Run: headless pygame with SDL's dummy video driver; simulated clock (each Clock.tick advances the game by its frame time, no real sleeping); random seed 0; keys injected as events and as key.get_pressed() state; no mouse input.
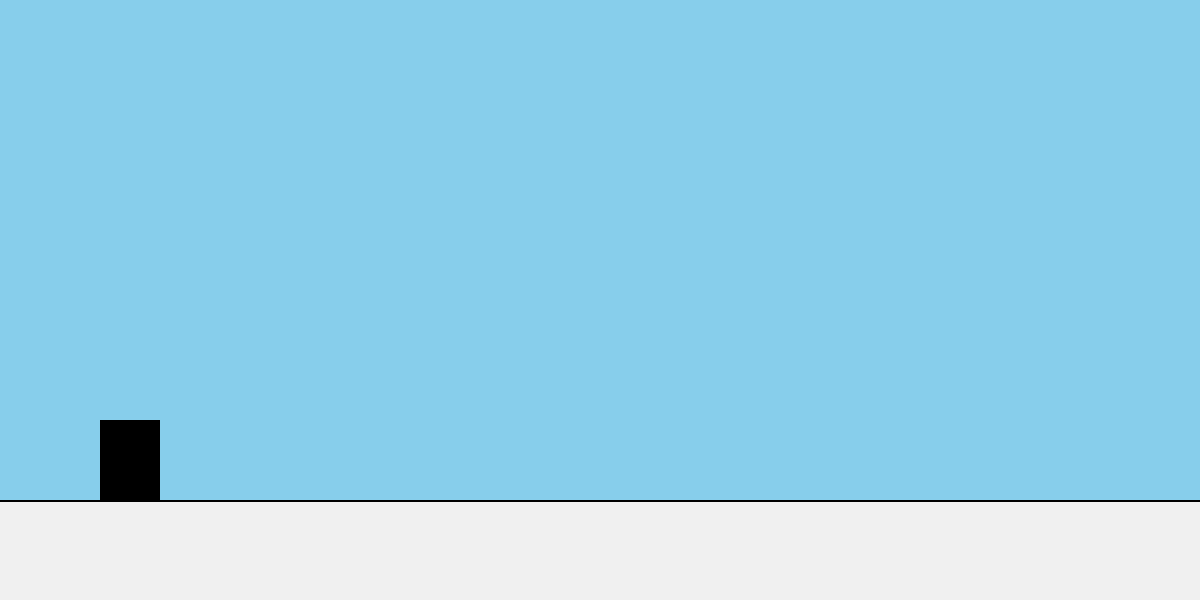
Frame 1 of 4 · flips 1–60 · no input
Frame 2 of 4 · flips 61–180 · tapped SPACE, RETURN · held RIGHT (→), D · screen unchanged from frame 1, image omitted
Frame 3 of 4 · flips 181–300 · held DOWN (↓), S · screen unchanged from frame 2, image omitted
Frame 4 of 4 · flips 301–420 · held LEFT (←), A, UP (↑), W · screen unchanged from frame 3, image omitted

The pygame program that drew these frames:

import pygame
import sys

# Инициализация Pygame
pygame.init()

# Настройки окна
SCREEN_WIDTH = 1200
SCREEN_HEIGHT = 600
screen = pygame.display.set_mode((SCREEN_WIDTH, SCREEN_HEIGHT))
pygame.display.set_caption("Dino Runner")
clock = pygame.time.Clock()
FPS = 60

# Цвета
WHITE = (255, 255, 255)
BLACK = (0, 0, 0)
GROUND_COLOR = (240, 240, 240)  # Светло-серый для земли
SKY_COLOR = (135, 206, 235)  # Голубой для неба

# Параметры земли
GROUND_HEIGHT = 100
GROUND_Y = SCREEN_HEIGHT - GROUND_HEIGHT


class Dino:
    def __init__(self):
        self.width = 60
        self.height = 80
        self.x = 100
        self.y = GROUND_Y - self.height
        self.rect = pygame.Rect(self.x, self.y, self.width, self.height)
        self.gravity = 0
        self.is_jumping = False
        self.run_animation_count = 0
        self.run_sprites = [
            pygame.Rect(self.x, self.y, self.width, self.height),
            pygame.Rect(self.x, self.y + 10, self.width, self.height - 10),
        ]

    def update(self):
        # Гравитация
        self.gravity += 0.8
        self.rect.y += self.gravity

        # Ограничение на земле
        if self.rect.bottom >= GROUND_Y:
            self.rect.bottom = GROUND_Y
            self.is_jumping = False

        # Анимация бега
        if not self.is_jumping:
            self.run_animation_count = (self.run_animation_count + 0.1) % 2

    def draw(self):
        # Рисуем динозавра (простая анимация бега)
        current_sprite = self.run_sprites[int(self.run_animation_count)]
        pygame.draw.rect(screen, BLACK, current_sprite)


def draw_background():
    # Небо
    screen.fill(SKY_COLOR)
    # Земля
    pygame.draw.rect(screen, GROUND_COLOR, (0, GROUND_Y, SCREEN_WIDTH, GROUND_HEIGHT))
    # Линия горизонта
    pygame.draw.line(screen, BLACK, (0, GROUND_Y), (SCREEN_WIDTH, GROUND_Y), 2)


def main():
    dino = Dino()
    running = True

    while running:
        for event in pygame.event.get():
            if event.type == pygame.QUIT:
                running = False
            if event.type == pygame.KEYDOWN:
                if event.key == pygame.K_SPACE and not dino.is_jumping:
                    dino.gravity = -15
                    dino.is_jumping = True

        # Обновление
        dino.update()

        # Отрисовка
        draw_background()
        dino.draw()

        pygame.display.flip()
        clock.tick(FPS)

    pygame.quit()
    sys.exit()


if __name__ == "__main__":
    main()
